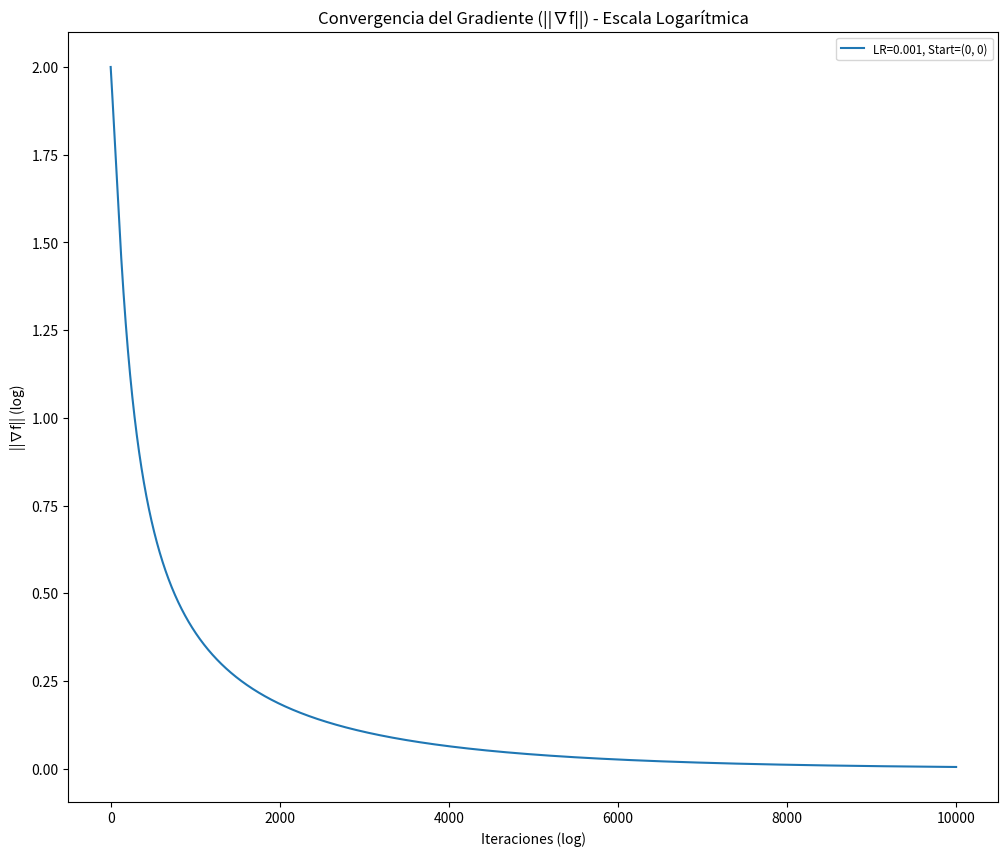

Reproduce this figure in Python.
import numpy as np
import matplotlib.pyplot as plt

# -------------Implementar algoritmo gradient descent--------------
# Definición de la función de Rosenbrock y su gradiente
def rosenbrock(x, y, a=1, b=100):
    return (a - x)**2 + b * (y - x**2)**2

def rosenbrock_gradient(x, y, a=1, b=100):
    df_dx = -2 * (a - x) - 4 * b * x * (y - x**2)
    df_dy = 2 * b * (y - x**2)
    return np.array([df_dx, df_dy])

# Algoritmo de gradiente descendente
def gradient_descent(start, learning_rate, tol=1e-3, max_iter=10000):
    print("start: ",start," lr: ", learning_rate)
    x, y = start
    trajectory = [(x, y)]
    gradient_norms = []
    for i in range(max_iter):
        grad = rosenbrock_gradient(x, y)
        gradient_norms.append(np.linalg.norm(grad))
        x, y = x - learning_rate * grad[0], y - learning_rate * grad[1]
        trajectory.append((x, y))
        print("-----------------")
        print(x, " ", y)
        print(grad)
        print("-----------------")
        if np.linalg.norm(grad) < tol:
            break
    return np.array(trajectory), rosenbrock(x, y), i + 1, gradient_norms
# Probar distintos eta

# Parámetros iniciales
learning_rates = [0.001]
initial_conditions = [(0,0)]

# Gráfica de los resultados
plt.figure(figsize=(12, 10))
x_vals = np.linspace(-2, 2, 400)
y_vals = np.linspace(-1, 3, 400)
X, Y = np.meshgrid(x_vals, y_vals)
Z = rosenbrock(X, Y)

for lr in learning_rates:
    for start in initial_conditions:
        trajectory, final_val, num_iter, gradient_norms = gradient_descent(start, lr)
        #plt.contour(X, Y, Z, levels=np.logspace(0, 3, 20), cmap="jet")
        plt.plot(range(len(gradient_norms)), gradient_norms, label=f"LR={lr}, Start={start}")
        #plt.scatter(trajectory[-1, 0], trajectory[-1, 1], marker='x', color='red')

#plt.yscale("log")  # Escala logarítmica en el eje y
#plt.xscale("log")  # También podríamos aplicar escala logarítmica en x para iteraciones muy grandes
#plt.grid(which="both", linestyle="--", linewidth=0.5)  # Rejilla para mayor claridad
plt.title("Convergencia del Gradiente (||∇f||) - Escala Logarítmica")
plt.xlabel("Iteraciones (log)")
plt.ylabel("||∇f|| (log)")
plt.legend(fontsize="small", loc="upper right")
plt.show()
# --------------- Estudiar como afecta eleccion de eta en grad desc, sensibilidad de metodo a cond iniciales evaluando y graficando trayectorias, y rapidez a minimo global ------------------

# OPCIONAL: implementar metodo de newton, estudiar cual converge al minimo global mas rapido con que orden de convergencia

